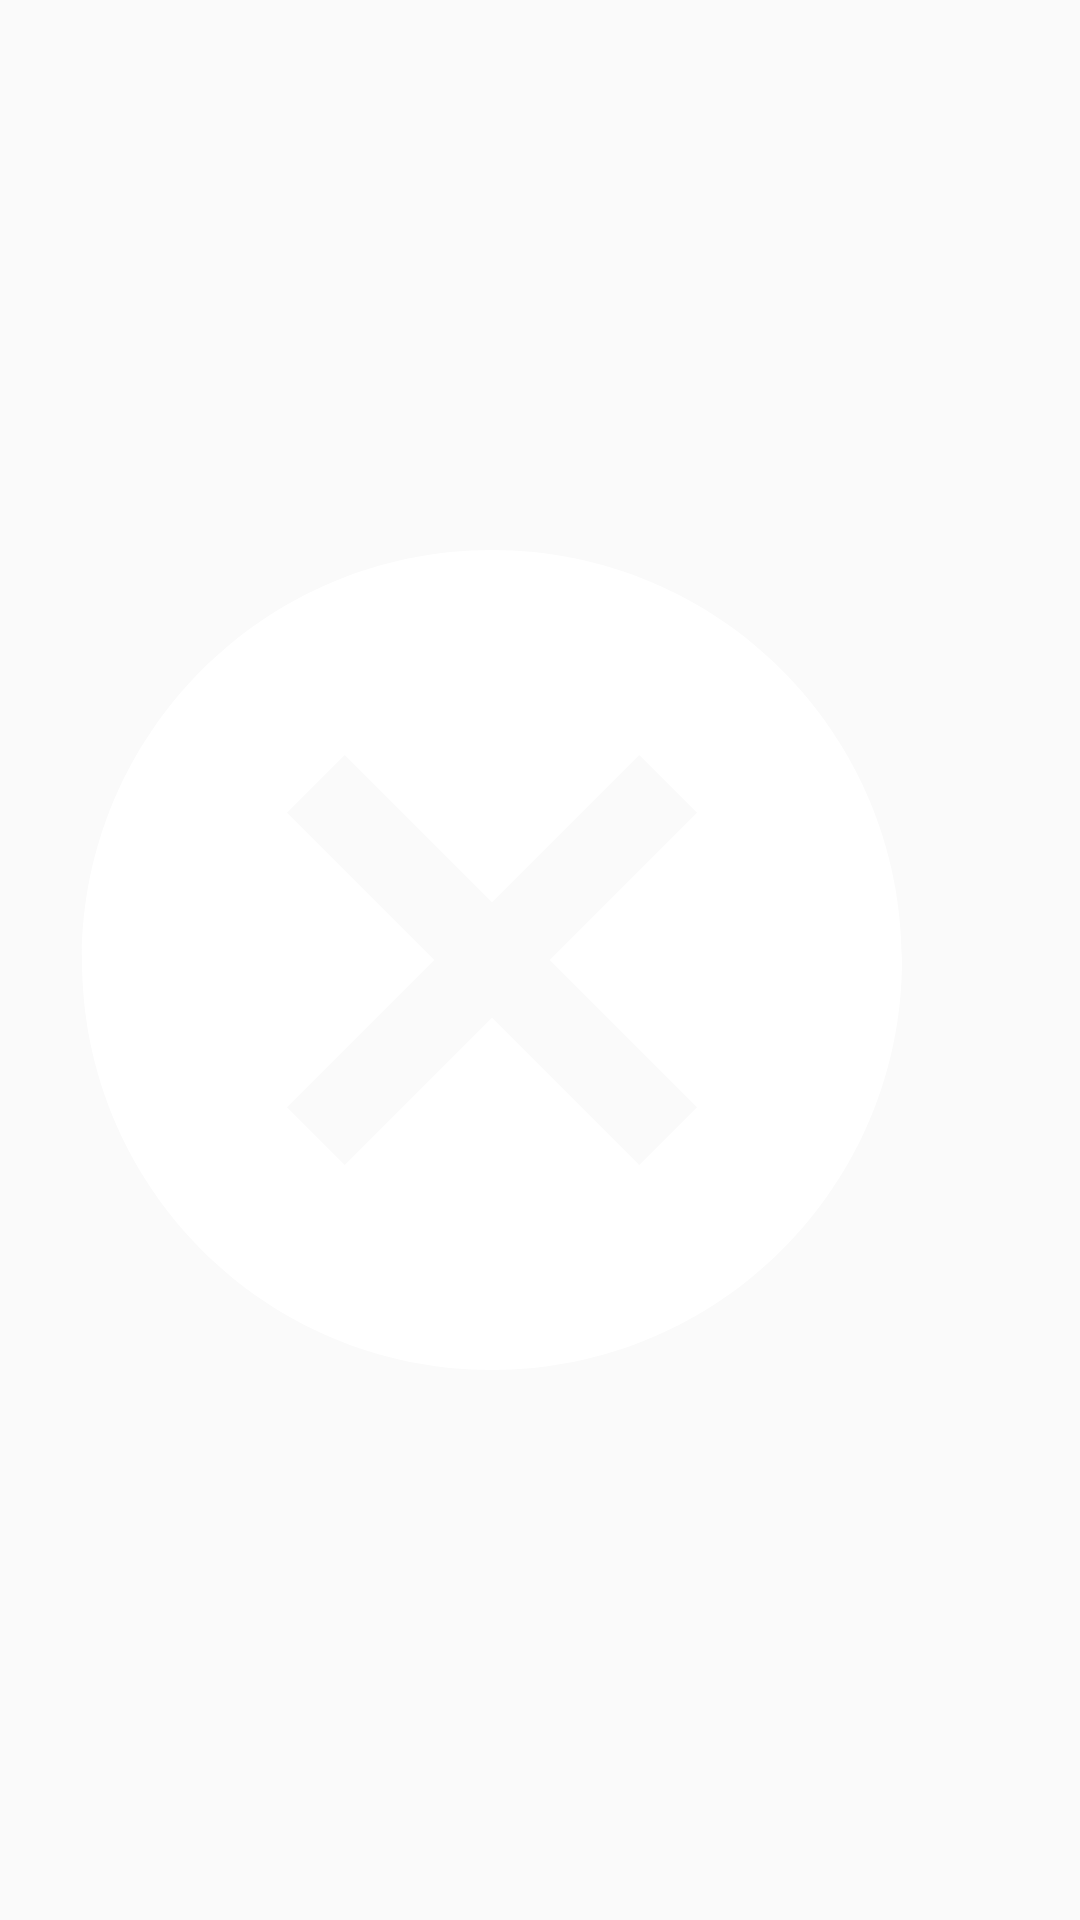

This screen was rendered from an Android layout file. Write that file and the resources it references.
<!-- AndroidManifest.xml: application theme AppTheme -->
<!-- res/layout/menu_actionview_cancel_delete_all.xml -->
<?xml version="1.0" encoding="utf-8"?>
<ImageView xmlns:android="http://schemas.android.com/apk/res/android"
           android:layout_width="wrap_content"
           android:layout_height="wrap_content"
           android:paddingRight="32dp"
           android:src="@drawable/ic_cancel_black_24px"/>
<!-- resources referenced by this layout -->
<resources>
  <!-- drawable ic_cancel_black_24px (drawable) -->
  <vector xmlns:android="http://schemas.android.com/apk/res/android"
          android:width="24dp"
          android:height="24dp"
          android:viewportHeight="24.0"
          android:viewportWidth="24.0">
      <path
          android:fillColor="#ffff"
          android:pathData="M12,2C6.47,2 2,6.47 2,12s4.47,10 10,10 10,-4.47 10,-10S17.53,2 12,2zM17,15.59L15.59,17 12,13.41 8.41,17 7,15.59 10.59,12 7,8.41 8.41,7 12,10.59 15.59,7 17,8.41 13.41,12 17,15.59z"/>
  </vector>
  <style name="AppTheme" parent="Theme.AppCompat.Light.NoActionBar">
          
          <item name="android:windowActionBar">false</item>
          <item name="colorPrimary">@color/colorPrimary</item>
          <item name="colorPrimaryDark">@color/colorPrimaryDark</item>
          <item name="colorAccent">@color/colorAccent</item>
          <item name="searchViewStyle">@style/AppTheme.SearchView</item>
          <item name="android:textColorHint">@android:color/white</item>
      </style>
  <color name="colorPrimary">#3F51B5</color>
  <color name="colorPrimaryDark">#303F9F</color>
  <color name="colorAccent">#FF4081</color>
  <style name="AppTheme.SearchView" parent="Widget.AppCompat.SearchView">
          <item name="android:editTextColor">@android:color/white</item>
          <item name="android:textColorHint">@android:color/white</item>
          <item name="closeIcon">@android:color/transparent</item>
          <item name="searchHintIcon">@drawable/search</item>
      </style>
  <!-- drawable search: png bitmap (drawable-hdpi, 505 bytes) -->
</resources>
